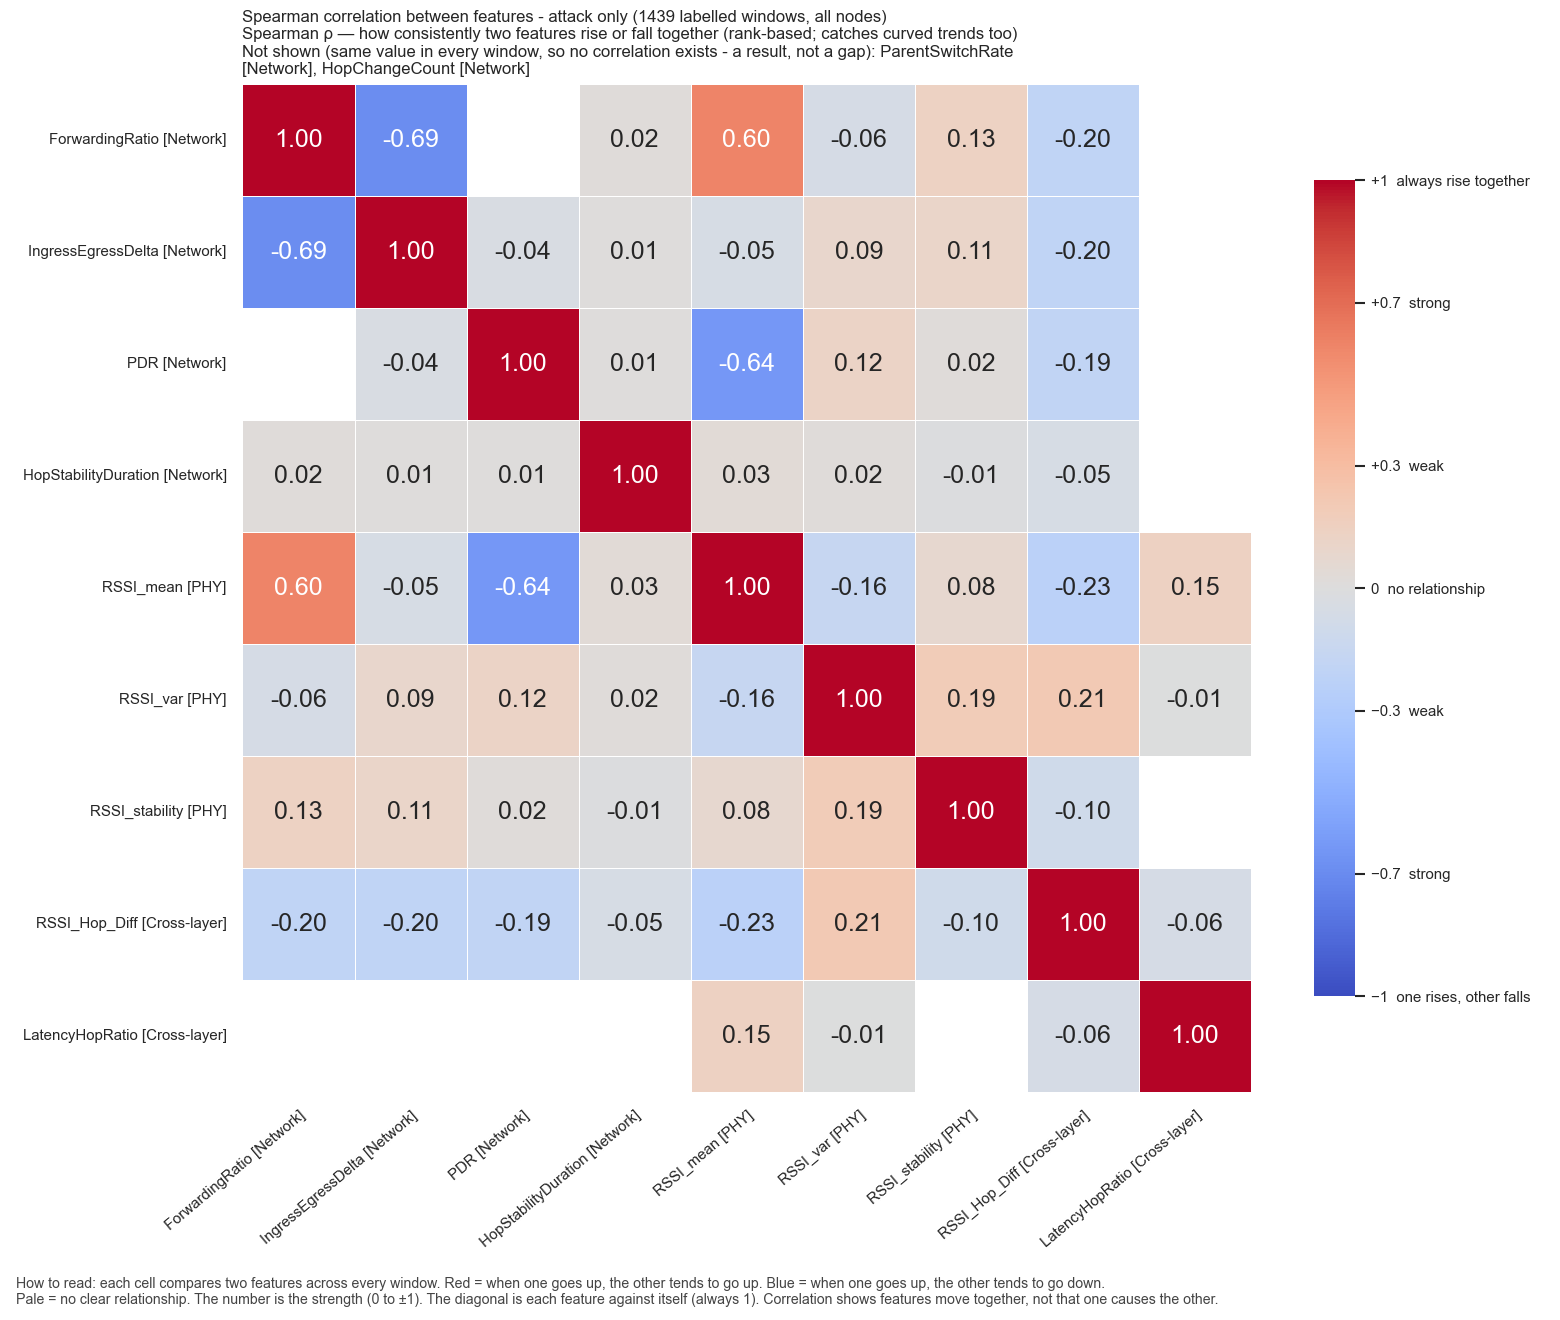

Data behind this chart, as committed beside it:
, ForwardingRatio, IngressEgressDelta, PDR, HopStabilityDuration, RSSI_mean, RSSI_var, RSSI_stability, RSSI_Hop_Diff, LatencyHopRatio
ForwardingRatio, 1.0, -0.6949, , 0.02302, 0.5982, -0.05829, 0.1345, -0.1959, 
IngressEgressDelta, -0.6949, 1.0, -0.03867, 0.01022, -0.04769, 0.09131, 0.1075, -0.202, 
PDR, , -0.03867, 1.0, 0.01363, -0.6385, 0.1186, 0.01928, -0.1941, 
HopStabilityDuration, 0.02302, 0.01022, 0.01363, 1.0, 0.033, 0.01653, -0.01028, -0.04711, 
RSSI_mean, 0.5982, -0.04769, -0.6385, 0.033, 1.0, -0.1571, 0.07535, -0.2323, 0.1474
RSSI_var, -0.05829, 0.09131, 0.1186, 0.01653, -0.1571, 1.0, 0.1939, 0.2141, -0.006198
RSSI_stability, 0.1345, 0.1075, 0.01928, -0.01028, 0.07535, 0.1939, 1.0, -0.1008, 
RSSI_Hop_Diff, -0.1959, -0.202, -0.1941, -0.04711, -0.2323, 0.2141, -0.1008, 1.0, -0.05713
LatencyHopRatio, , , , , 0.1474, -0.006198, , -0.05713, 1.0
